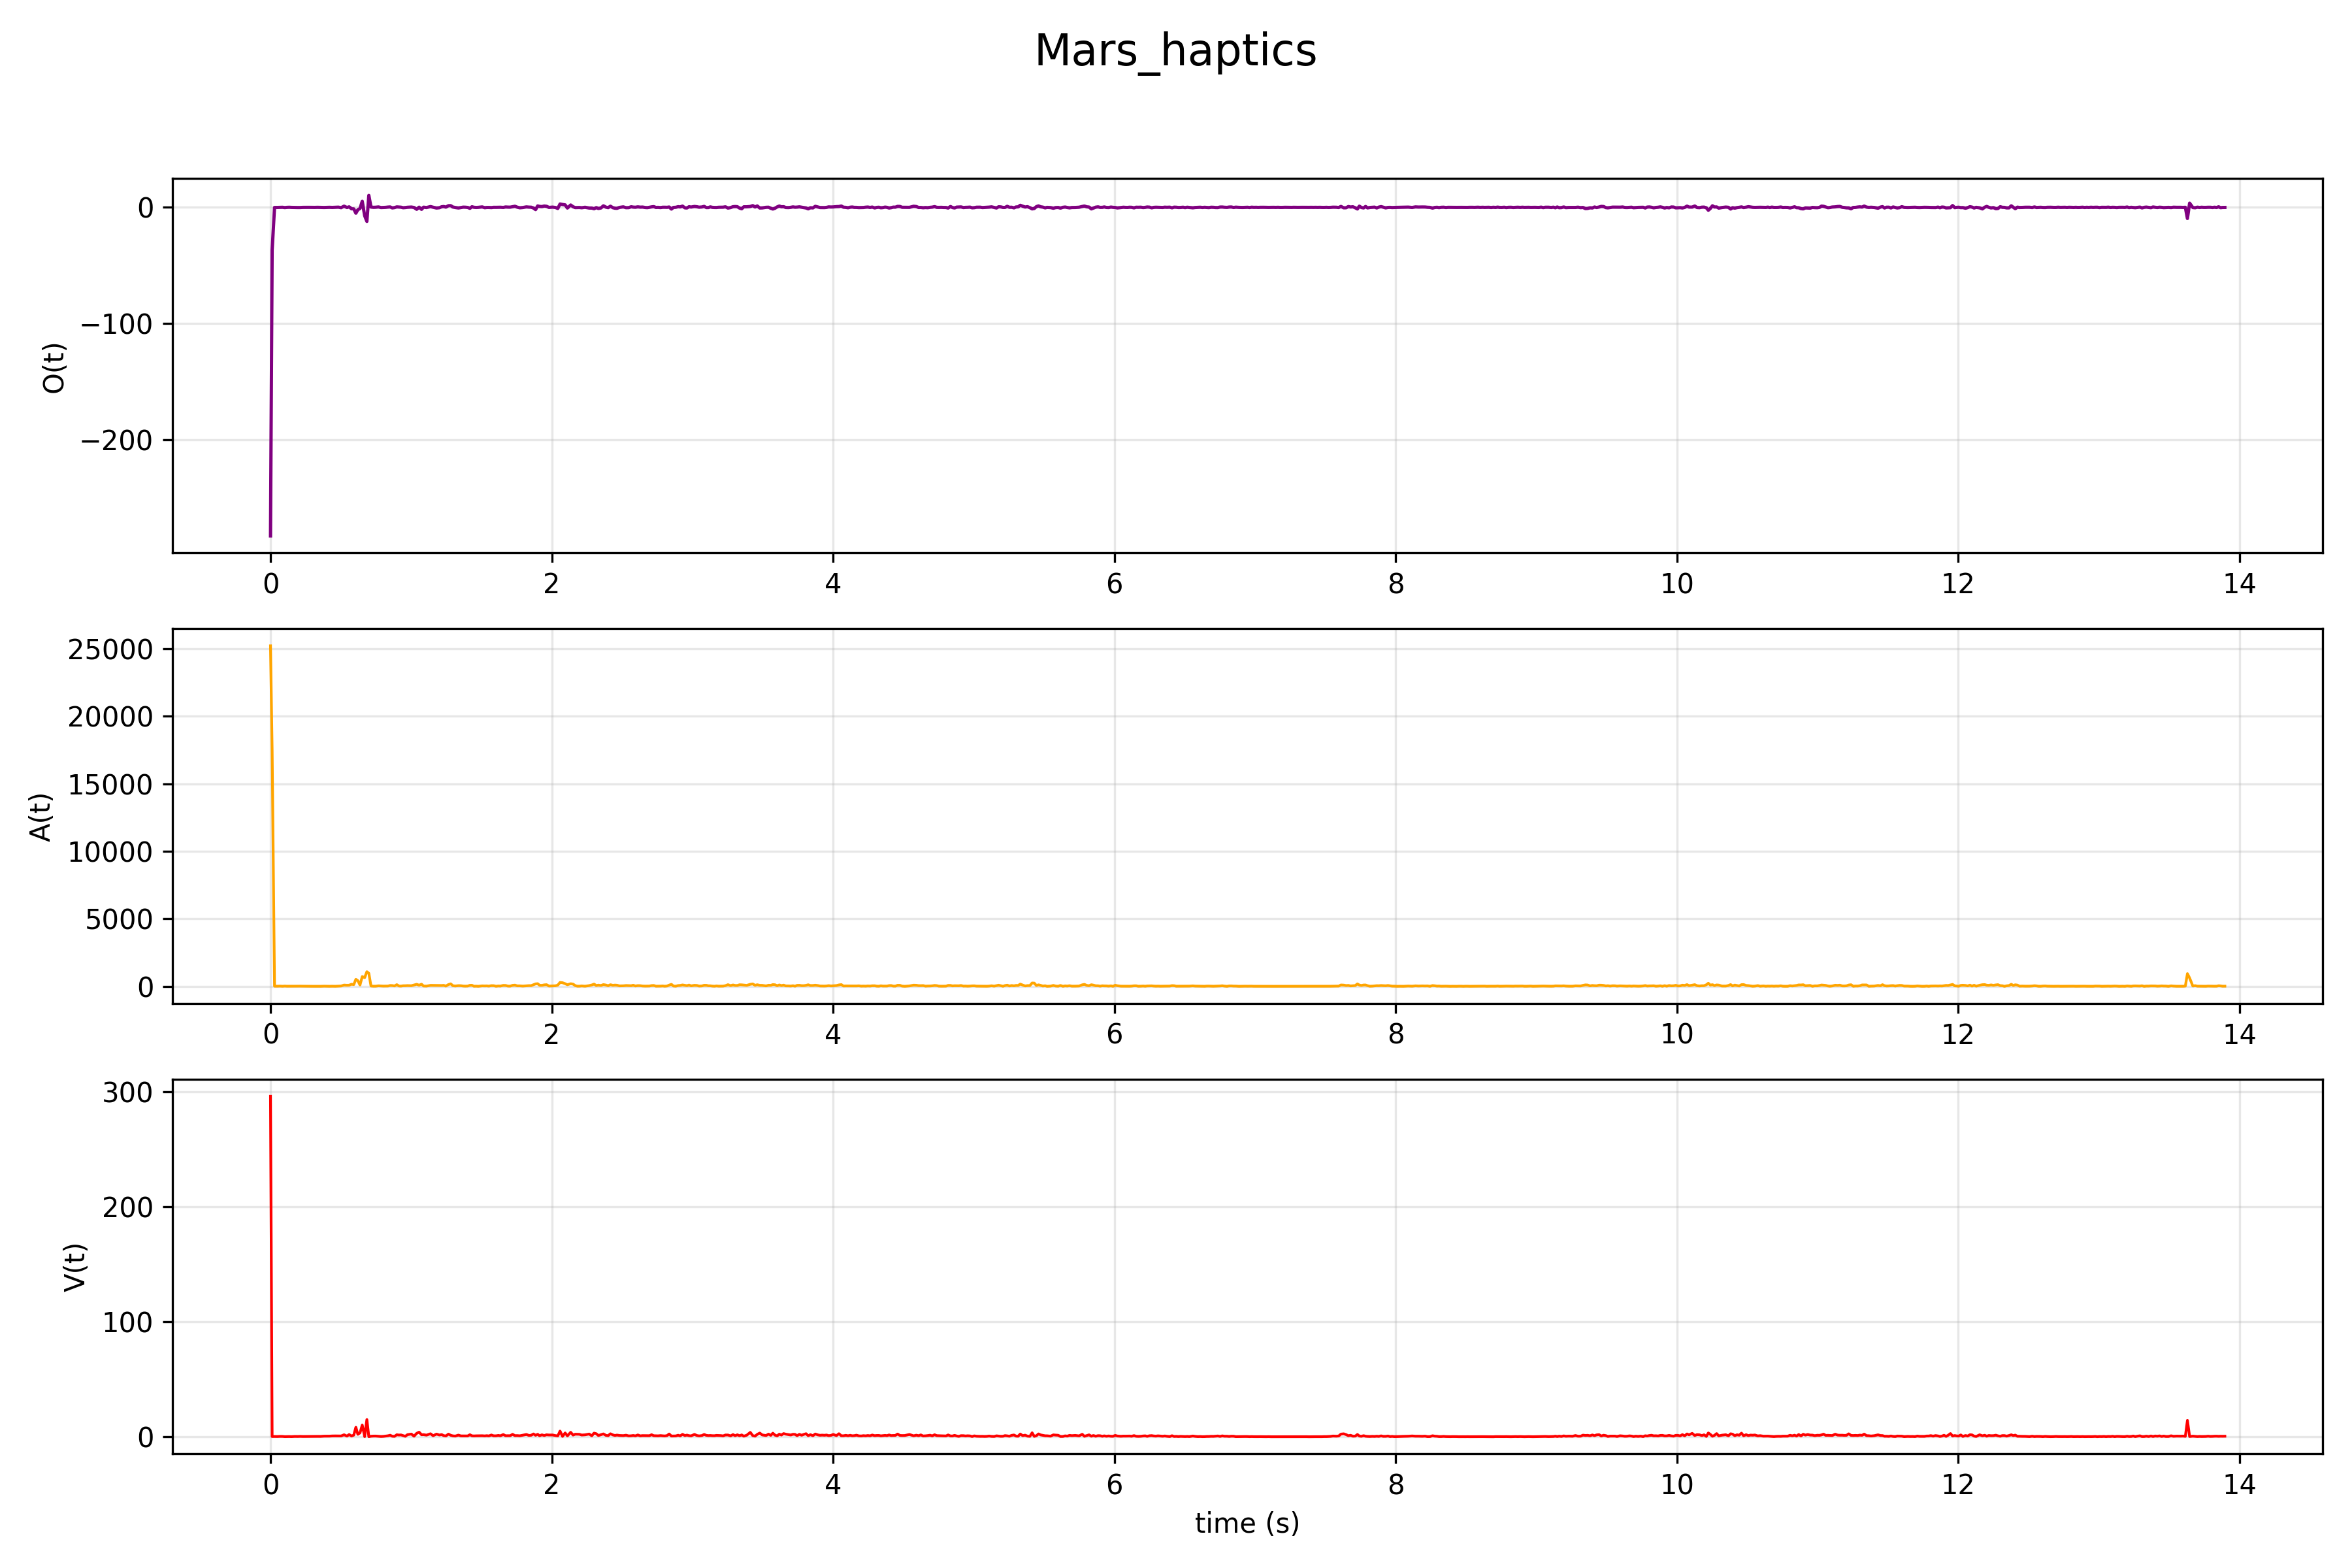

The data file committed next to this chart (first rows):
# Object: Mars
# Columns: time(s), |V(t)|(m/s), |A(t)|(m/s^2), O(t)
time, V, A, O
0.00000, 295.8, 25209, -282.6
0.01173, 0.2125, 17483, -36.86
0.02866, 0.245, 9.223, -0.09181
0.04899, 0.209, 9.707, -0.06951
0.06748, 0.3196, 16.64, 0.01606
0.08503, 0.2939, 5.969, 0.06465
0.102, 0.1102, 18.24, -0.1904
0.1168, 0.1743, 8.62, -0.00312
0.1331, 0.1967, 8.329, 0.07654
0.1489, 0.1122, 4.125, -0.02918
0.1728, 0.2882, 10.74, -0.1102
0.1935, 0.247, 14.73, -0.1432
0.2111, 0.3284, 12.93, -0.1389
0.231, 0.2422, 9.631, -0.00623
0.2518, 0.2659, 1.25, 0.01249
0.2724, 0.2884, 2.34, 0.01461
0.2934, 0.3343, 3.981, -0.03888
0.3145, 0.3006, 3.352, -0.03022
0.335, 0.3444, 4.013, 0.03395
0.3563, 0.3219, 3.015, -0.03018
0.3815, 0.5276, 12.19, -0.1086
0.3998, 0.5626, 6.529, -0.02723
0.4186, 0.5493, 3.89, 0.04223
0.4391, 0.7057, 8.523, -0.05053
0.4602, 0.7452, 4.155, 0.04333
0.4831, 0.7167, 17.28, 0.1715
0.502, 0.6884, 24.73, -0.2721
0.5232, 1.724, 92.15, 1.033
0.5437, 0.5827, 77.56, -0.1273
0.5592, 1.943, 83.37, 0.4531
0.5761, 0.6299, 154.1, -1.216
0.5921, 1.434, 128, -1.301
0.6071, 8.244, 517.7, -5.023
0.6212, 2.108, 416.9, -2.044
0.6364, 3.378, 95.71, -0.974
0.6524, 10.17, 722.6, 5.27
0.6696, 0.1378, 642.8, -7.181
0.6853, 14.95, 1083, -12.07
0.6992, 0.07552, 966.2, 10.31
0.7146, 0.4621, 23.24, 0.2591
0.7326, 0.6045, 9.752, 0.02610
0.7484, 0.6161, 10.6, 0.1084
0.7676, 0.4211, 37.26, 0.3608
0.7859, 0.2416, 24.97, -0.1638
0.8023, 0.3439, 17.81, -0.06118
0.8177, 0.6085, 19.57, -0.00003
0.8351, 0.8542, 22.39, 0.2306
0.8509, 1.333, 61.58, 0.3587
0.8657, 0.479, 56.44, -0.4778
0.8819, 0.3508, 28.46, -0.1921
0.8981, 1.749, 121.8, 0.405
0.9131, 1.487, 26.18, 0.2859
0.9276, 1.607, 17.7, 0.1339
0.9432, 0.9846, 43.29, -0.3078
0.9584, 0.4188, 45.08, -0.1642
0.9737, 1.809, 54.14, 0.06742
1.002, 2.358, 45.53, 0.2584
1.021, 0.4991, 99.51, -0.09945
... 776 more rows
